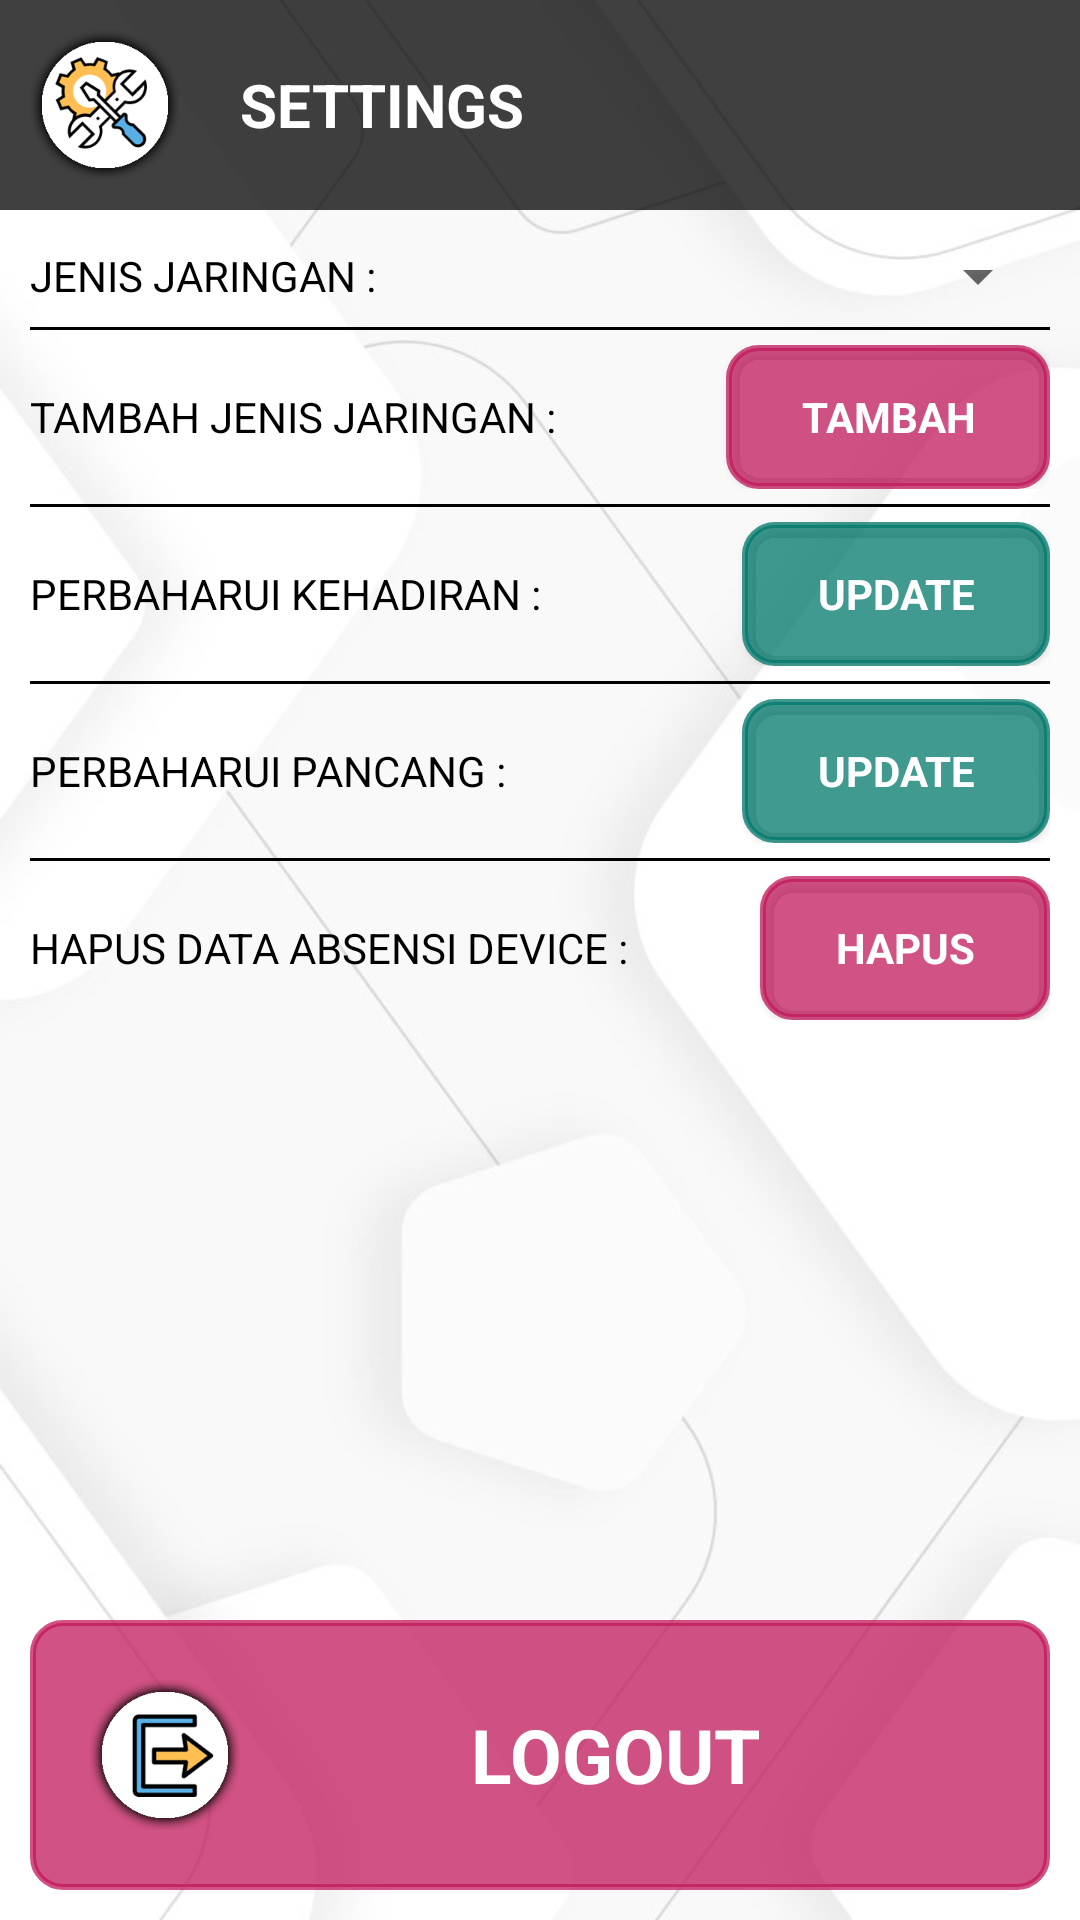

Reconstruct the res/layout file that produces this screen, plus the resources it refers to.
<!-- AndroidManifest.xml: application theme Theme.MyAIS -->
<!-- res/layout/activity_settingsold.xml -->
<?xml version="1.0" encoding="utf-8"?>
<LinearLayout xmlns:android="http://schemas.android.com/apk/res/android"
    xmlns:app="http://schemas.android.com/apk/res-auto"
    xmlns:tools="http://schemas.android.com/tools"
    android:layout_width="match_parent"
    android:layout_height="match_parent"
    android:background="@drawable/main_background"
    android:orientation="vertical"
    tools:context=".Activity.SettingsActivity">

    <LinearLayout
        android:layout_width="match_parent"
        android:layout_height="wrap_content"
        android:background="#BF000000"
        android:gravity="center_vertical"
        android:orientation="horizontal"
        android:padding="10dp">

        <ImageView
            android:layout_width="50dp"
            android:layout_height="50dp"
            android:src="@drawable/settings" />

        <TextView
            android:layout_width="wrap_content"
            android:layout_height="wrap_content"
            android:layout_marginStart="20dp"
            android:fontFamily="cursive"
            android:text="SETTINGS"
            android:textColor="@color/white"
            android:textSize="20sp"
            android:textStyle="bold" />
    </LinearLayout>

    <LinearLayout
        android:layout_width="match_parent"
        android:layout_height="wrap_content"
        android:orientation="vertical"
        android:padding="10dp">

        <RelativeLayout
            android:layout_width="match_parent"
            android:layout_height="wrap_content"
            android:orientation="horizontal">

            <TextView
                android:layout_width="match_parent"
                android:layout_height="wrap_content"
                android:layout_alignParentStart="true"
                android:layout_centerVertical="true"
                android:text="JENIS JARINGAN :" />

            <Button
                android:id="@+id/btnjaringan"
                android:layout_width="wrap_content"
                android:layout_height="wrap_content"
                android:layout_alignParentEnd="true"
                android:background="@drawable/box_rounded_10"
                android:backgroundTint="#BF00796B"
                android:text="-"
                android:textColor="@color/white"
                android:textStyle="bold"
                android:visibility="gone" />

            <Spinner
                android:id="@+id/jenisjaringan"
                android:layout_width="wrap_content"
                android:layout_height="wrap_content"
                android:layout_alignParentEnd="true"
                android:gravity="end" />

        </RelativeLayout>

        <View
            android:layout_width="match_parent"
            android:layout_height="1dp"
            android:layout_marginVertical="5dp"
            android:background="@color/black" />

        <RelativeLayout
            android:layout_width="match_parent"
            android:layout_height="wrap_content"
            android:orientation="horizontal">

            <TextView
                android:layout_width="match_parent"
                android:layout_height="wrap_content"
                android:layout_alignParentStart="true"
                android:layout_centerVertical="true"
                android:text="TAMBAH JENIS JARINGAN :" />

            <Button
                android:id="@+id/btnaddjaringan"
                android:layout_width="wrap_content"
                android:layout_height="wrap_content"
                android:layout_alignParentEnd="true"
                android:background="@drawable/box_rounded_10"
                android:backgroundTint="#BFC2185B"
                android:text="TAMBAH"
                android:textColor="@color/white"
                android:textStyle="bold" />

            <ProgressBar
                android:id="@+id/loadingaddjaringan"
                android:layout_width="wrap_content"
                android:layout_height="wrap_content"
                android:layout_alignParentEnd="true"
                android:indeterminateTint="#C2185B"
                android:visibility="gone" />

        </RelativeLayout>

        <View
            android:layout_width="match_parent"
            android:layout_height="1dp"
            android:layout_marginVertical="5dp"
            android:background="@color/black" />

        <RelativeLayout
            android:layout_width="match_parent"
            android:layout_height="wrap_content"
            android:orientation="horizontal">

            <TextView
                android:layout_width="match_parent"
                android:layout_height="wrap_content"
                android:layout_alignParentStart="true"
                android:layout_centerVertical="true"
                android:text="PERBAHARUI KEHADIRAN :" />

            <Button
                android:id="@+id/btnkehadiran"
                android:layout_width="wrap_content"
                android:layout_height="wrap_content"
                android:layout_alignParentEnd="true"
                android:background="@drawable/box_rounded_10"
                android:backgroundTint="#BF00796B"
                android:text="UPDATE"
                android:textColor="@color/white"
                android:textStyle="bold" />

            <ProgressBar
                android:id="@+id/loadingkehadiran"
                android:layout_width="wrap_content"
                android:layout_height="wrap_content"
                android:layout_alignParentEnd="true"
                android:indeterminateTint="#C2185B"
                android:visibility="gone" />

        </RelativeLayout>

        <View
            android:layout_width="match_parent"
            android:layout_height="1dp"
            android:layout_marginVertical="5dp"
            android:background="@color/black" />

        <RelativeLayout
            android:layout_width="match_parent"
            android:layout_height="wrap_content"
            android:orientation="horizontal">

            <TextView
                android:layout_width="match_parent"
                android:layout_height="wrap_content"
                android:layout_alignParentStart="true"
                android:layout_centerVertical="true"
                android:text="PERBAHARUI PANCANG :" />

            <Button
                android:id="@+id/btnpancang"
                android:layout_width="wrap_content"
                android:layout_height="wrap_content"
                android:layout_alignParentEnd="true"
                android:background="@drawable/box_rounded_10"
                android:backgroundTint="#BF00796B"
                android:text="UPDATE"
                android:textColor="@color/white"
                android:textStyle="bold" />

            <ProgressBar
                android:id="@+id/loadingpancang"
                android:layout_width="wrap_content"
                android:layout_height="wrap_content"
                android:layout_alignParentEnd="true"
                android:indeterminateTint="#C2185B"
                android:visibility="gone" />

        </RelativeLayout>

        <View
            android:layout_width="match_parent"
            android:layout_height="1dp"
            android:layout_marginVertical="5dp"
            android:background="@color/black" />

        <RelativeLayout
            android:layout_width="match_parent"
            android:layout_height="wrap_content"
            android:orientation="horizontal">

            <TextView
                android:layout_width="match_parent"
                android:layout_height="wrap_content"
                android:layout_alignParentStart="true"
                android:layout_centerVertical="true"
                android:text="HAPUS DATA ABSENSI DEVICE :" />

            <Button
                android:id="@+id/btnclear"
                android:layout_width="wrap_content"
                android:layout_height="wrap_content"
                android:layout_alignParentEnd="true"
                android:background="@drawable/box_rounded_10"
                android:backgroundTint="#BFC2185B"
                android:text="HAPUS"
                android:textColor="@color/white"
                android:textStyle="bold" />

        </RelativeLayout>

    </LinearLayout>

    <RelativeLayout
        android:layout_width="match_parent"
        android:layout_height="match_parent"
        android:layout_marginBottom="10dp"
        android:gravity="bottom">

        <LinearLayout
            android:id="@+id/logout"
            android:layout_width="match_parent"
            android:layout_height="wrap_content"
            android:layout_marginHorizontal="10dp"
            android:layout_marginTop="10dp"
            android:background="@drawable/box_rounded_10"
            android:backgroundTint="#BFC2185B"
            android:orientation="horizontal"
            android:padding="20dp">

            <ImageView
                android:layout_width="50dp"
                android:layout_height="50dp"
                android:layout_gravity="center"
                android:src="@drawable/logout" />

            <TextView
                android:layout_width="match_parent"
                android:layout_height="match_parent"
                android:gravity="center"
                android:text="LOGOUT"
                android:textColor="@color/white"
                android:textSize="25sp"
                android:textStyle="bold" />
        </LinearLayout>
    </RelativeLayout>

</LinearLayout>
<!-- resources referenced by this layout -->
<resources>
  <color name="black">#FF000000</color>
  <color name="white">#FFFFFFFF</color>
  <!-- drawable box_rounded_10 (drawable) -->
  <?xml version="1.0" encoding="utf-8"?>
  <shape xmlns:android="http://schemas.android.com/apk/res/android">
      <solid android:color="@color/white" />
      <stroke
          android:width="2dp"
          android:color="#000000" />
      <padding
          android:bottom="10dp"
          android:left="25dp"
          android:right="25dp"
          android:top="10dp" />
      <corners
          android:bottomLeftRadius="10dp"
          android:bottomRightRadius="10dp"
          android:topLeftRadius="10dp"
          android:topRightRadius="10dp" />
  </shape>
  <!-- drawable logout: png bitmap (drawable, 11021 bytes) -->
  <!-- drawable main_background: png bitmap (drawable, 148542 bytes) -->
  <!-- drawable settings: png bitmap (drawable, 22419 bytes) -->
  <style name="Theme.MyAIS" parent="Theme.AppCompat.Light.NoActionBar">
          <item name="android:textColor">@color/black</item>
          <item name="fontFamily">sans-serif</item>
      </style>
</resources>
